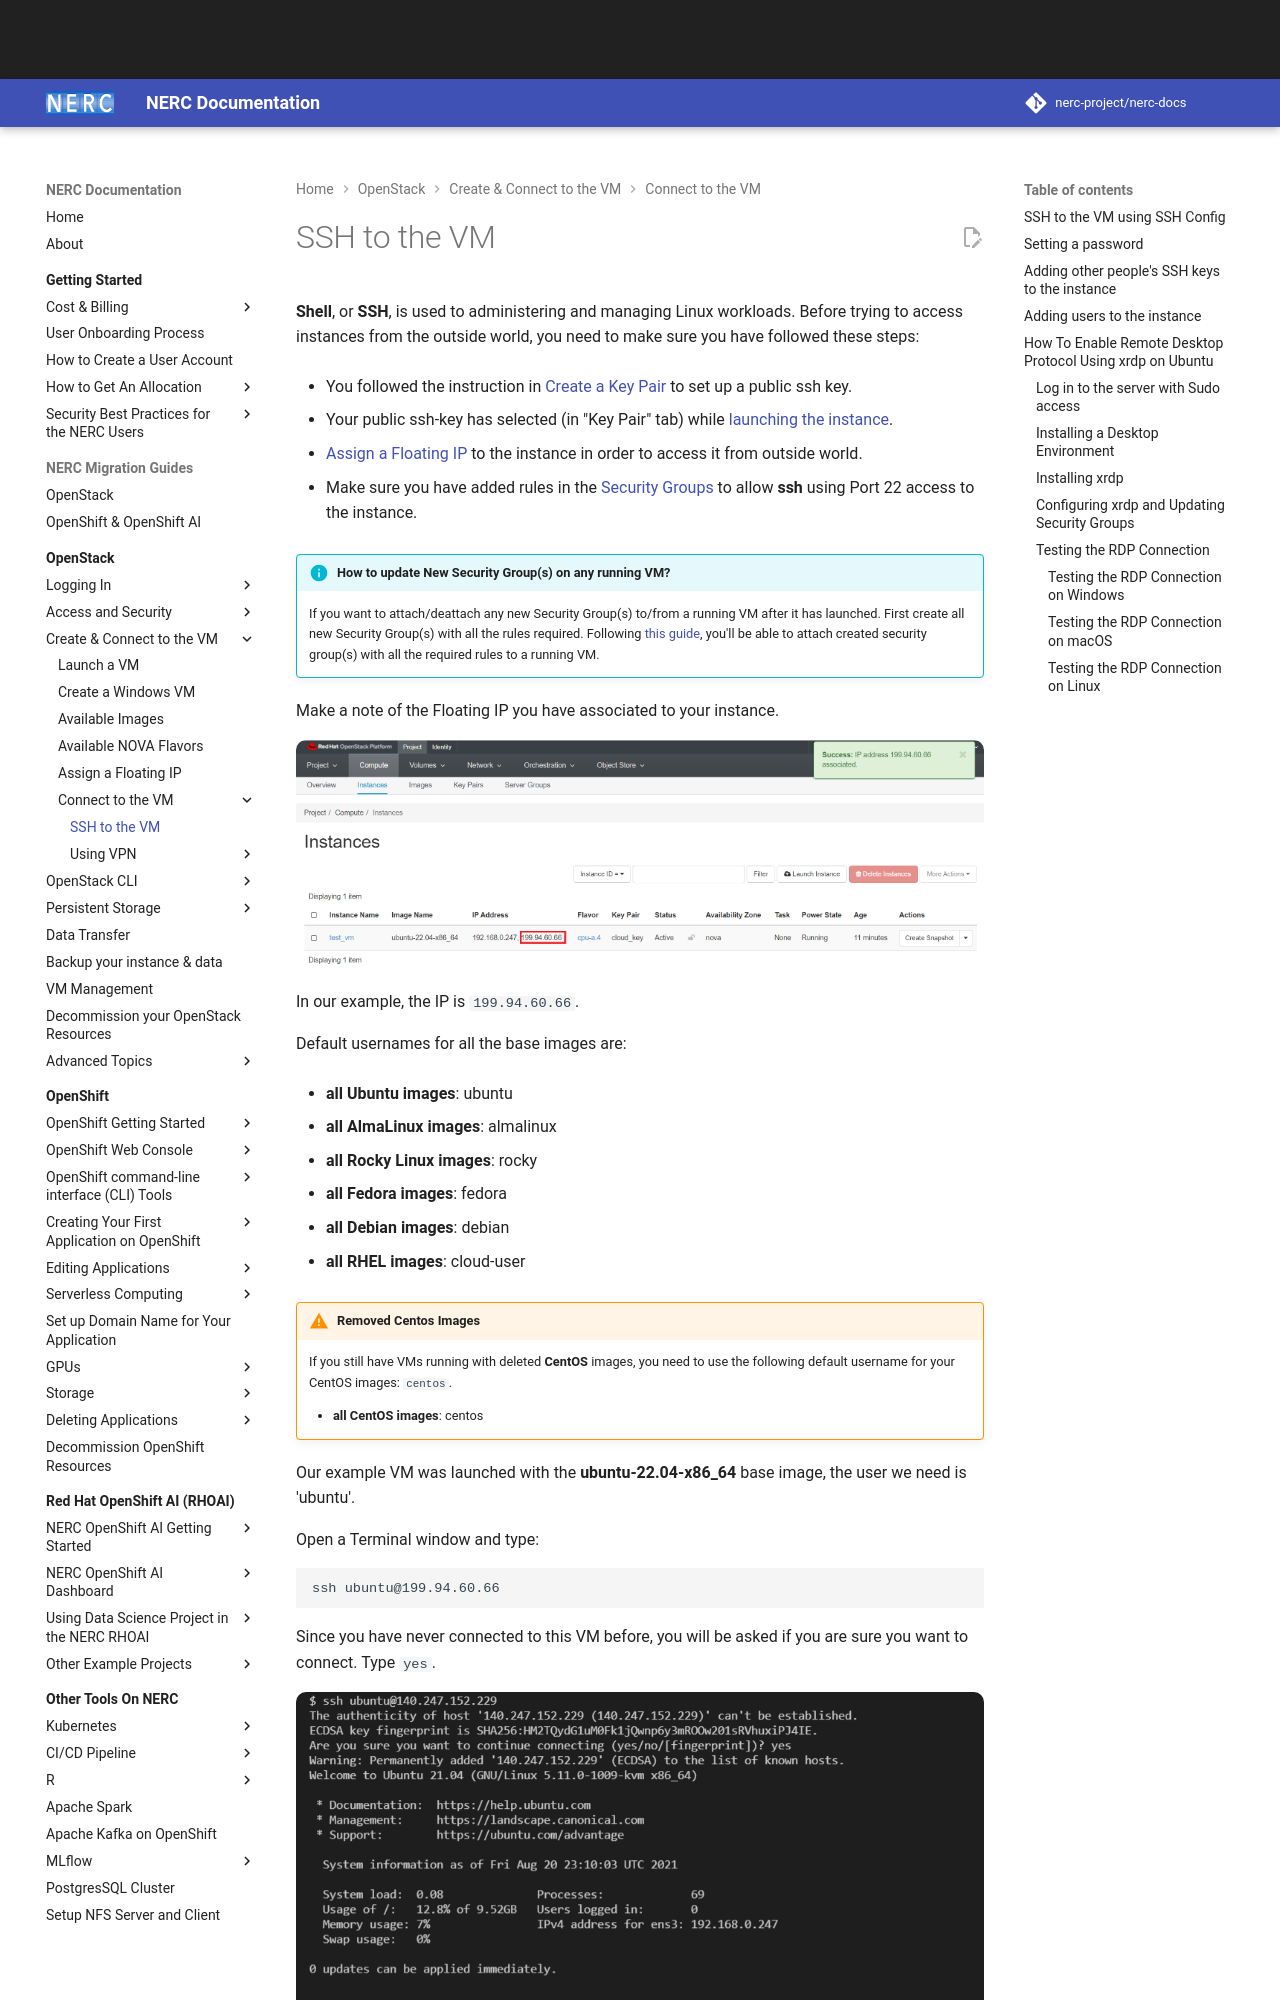

repository: nerc-project/nerc-docs · page: openstack/create-and-connect-to-the-VM/ssh-to-the-VM/index.html · generator: mkdocs

# SSH to the VM

**Shell**, or **SSH**, is used to administering and managing Linux workloads.
Before trying to access instances from the outside world, you need to make sure
you have followed these steps:

-   You followed the instruction in [Create a Key Pair](../access-and-security/create-a-key-pair.md)
    to set up a public ssh key.

-   Your public ssh-key has selected (in "Key Pair" tab) while
    [launching the instance](launch-a-VM.md).

-   [Assign a Floating IP](assign-a-floating-IP.md) to the instance in order to
    access it from outside world.

-   Make sure you have added rules in the
    [Security Groups](../access-and-security/security-groups.md#allowing-ssh) to
    allow **ssh** using Port 22 access to the instance.

!!! info "How to update New Security Group(s) on any running VM?"

    If you want to attach/deattach any new Security Group(s) to/from a running VM
    after it has launched. First create all new Security Group(s) with all the rules
    required. Following [this guide](../access-and-security/security-groups.md#update-security-groups-to-a-running-vm),
    you'll be able to attach created security group(s) with all the
    required rules to a running VM.

Make a note of the Floating IP you have associated to your instance.

![Associated Instance Floating IP](images/floating_ip_is_associated.png)

In our example, the IP is `199.94.60.66`.

Default usernames for all the base images are:

-   **all Ubuntu images**: ubuntu

-   **all AlmaLinux images**: almalinux

-   **all Rocky Linux images**: rocky

-   **all Fedora images**: fedora

-   **all Debian images**: debian

-   **all RHEL images**: cloud-user

!!! warning "Removed Centos Images"

    If you still have VMs running with deleted **CentOS** images, you need to use
    the following default username for your CentOS images: `centos`.

    - **all CentOS images**: centos

Our example VM was launched with the **ubuntu-22.04-x86_64** base image, the
user we need is 'ubuntu'.

Open a Terminal window and type:

    ssh ubuntu@199.94.60.66

Since you have never connected to this VM before, you will be asked if you are
sure you want to connect. Type `yes`.

![SSH To VM Successful](images/ssh_to_vm.png)

!!! tip "Important Note"

    If you haven't added your key to ssh-agent, you may need to specify the
    private key file, like this: `ssh -i ~/.ssh/cloud.key ubuntu@199.94.60.66`

    To add your private key to the `ssh-agent` you can follow the following steps:

    1. `eval "$(ssh-agent -s)"`

        Output: `Agent pid 59566`

    2. `ssh-add ~/.ssh/cloud.key`
